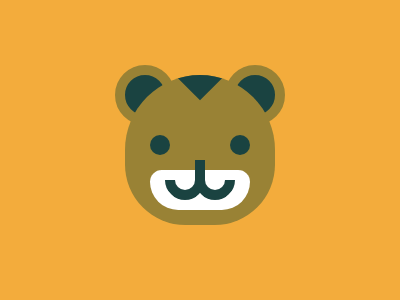

Give the HTML and CSS whose rendering is this image.

<div a ></div>
<div b ><div></div></div>
<div c ></div>
<div d ></div>
<div e ></div>
<div f ></div>
<div g ></div>
<div h ></div>
<style>
  *{
    background:#F3AC3C;
  }
  [a]{
    position:absolute;
    top:65;
    left:115;
    width:40;
    height:40;
    background:#1A4341;
    border:10px solid #998235;
    border-radius:50%;
    -webkit-box-reflect:right 50px;
  }
  [b]{
    width:150;
    height:150;
    position:relative;
    background:#998235;
    top:67;
    left:117;
    border-radius:155px 155px 125px 125px;
    overflow:hidden;
  }
  [b]>div{
    width:50;
    height:50;
    position:absolute;
    background:#1A4341;
    transform:rotate(45deg);
    top:-35;
    left:50;
  }
  [c]{
    width:100;
    height:40;
    position:absolute;
    background:white;
    top:170;
    left:150;
    border-radius:65px 65px 155px 155px;
  }
  [d]{
    width:20;
    height:20;
    position:absolute;
    background:#1A4341;
    top:135;
    left:150;
    border-radius:50%;
    -webkit-box-reflect:right 60px;
  }
  [e]{
    width:20;
    height:20;
    position:absolute;
    background:transparent;
    top:160;
    left:165;
    border:10px solid #1A4341;
    border-radius:50%;
    border-top:10px solid transparent;
    border-left:10px solid transparent;
    transform:rotate(45deg);
  }
  [f]{
    width:20;
    height:20;
    position:absolute;
    background:transparent;
    top:160;
    left:195;
    border:10px solid #1A4341;
    border-radius:50%;
    border-top:10px solid transparent;
    border-left:10px solid transparent;
    transform:rotate(45deg);
  }
  [g]{
    width:10;
    height:20;
    position:absolute;
    background:#1A4341;
    top:160;
    left:195;
  }
</style>
